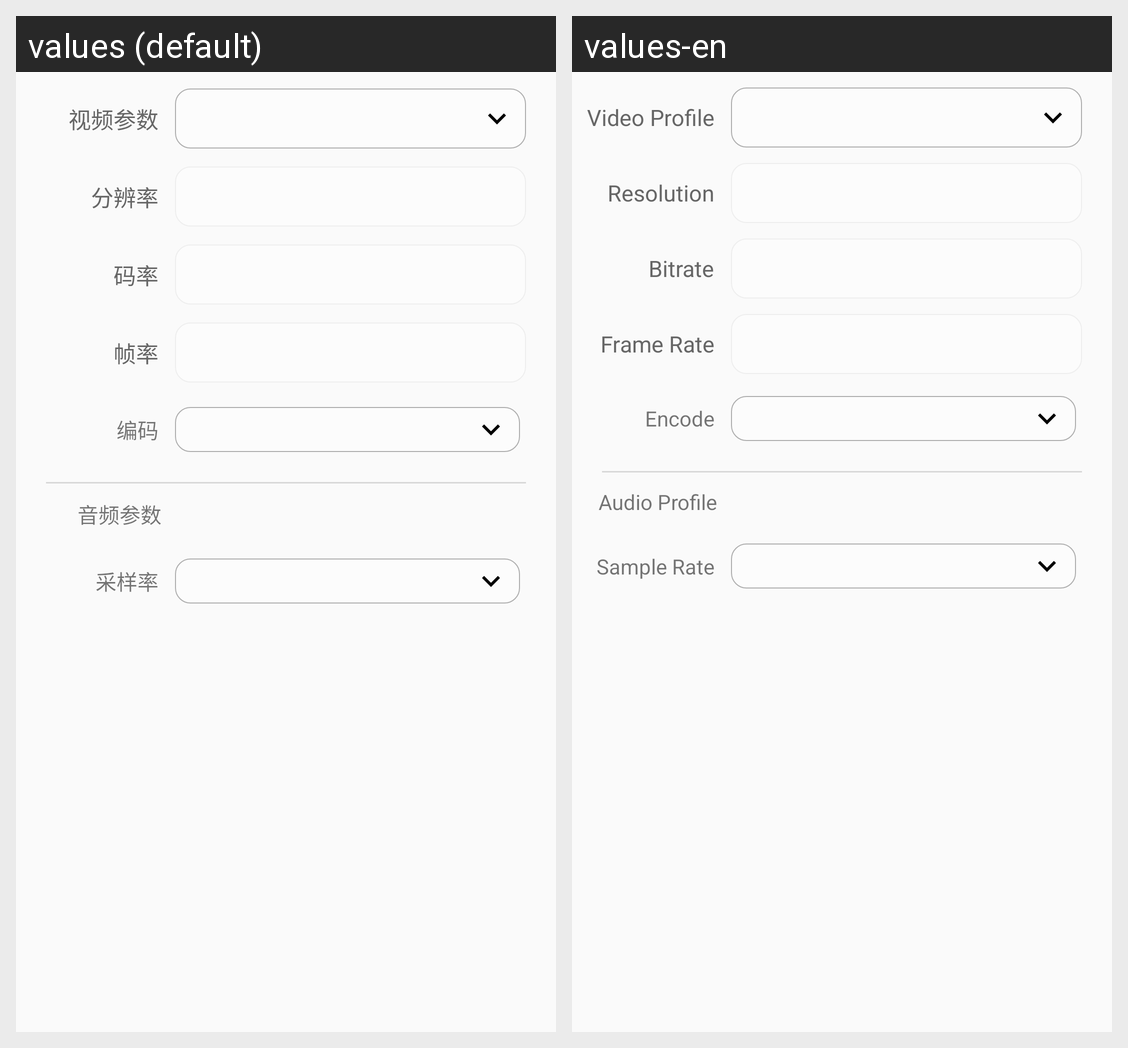

Here is an Android app screen in its default locale and in the app's own translations. Write out the translated-string differences for the strings that appear on this screen.
Android screen res/layout/child_set_push.xml rendered under 2 locales, left to right: values (default), values-en. Device: Nexus 5 (rendered at 1080×1920; each locale shown at half size, 540×960, under a caption strip naming it); theme AppTheme.
Strings drawn on this screen, with the default value and each locale's value (text and hints the layout hard-codes, and strings that could not be matched under every locale, appear in the picture but are not listed):

ttt_set_video_params
  values: 视频参数
  values-en: Video Profile

ttt_set_resolution_params
  values: 分辨率
  values-en: Resolution

ttt_set_bitrate_params
  values: 码率
  values-en: Bitrate

ttt_set_fps_params
  values: 帧率
  values-en: Frame Rate

ttt_set_audio_params
  values: 音频参数
  values-en: Audio Profile

ttt_set_sample_params
  values: 采样率
  values-en: Sample Rate

ttt_set_audio_encode_params
  values: 编码
  values-en: Encode
